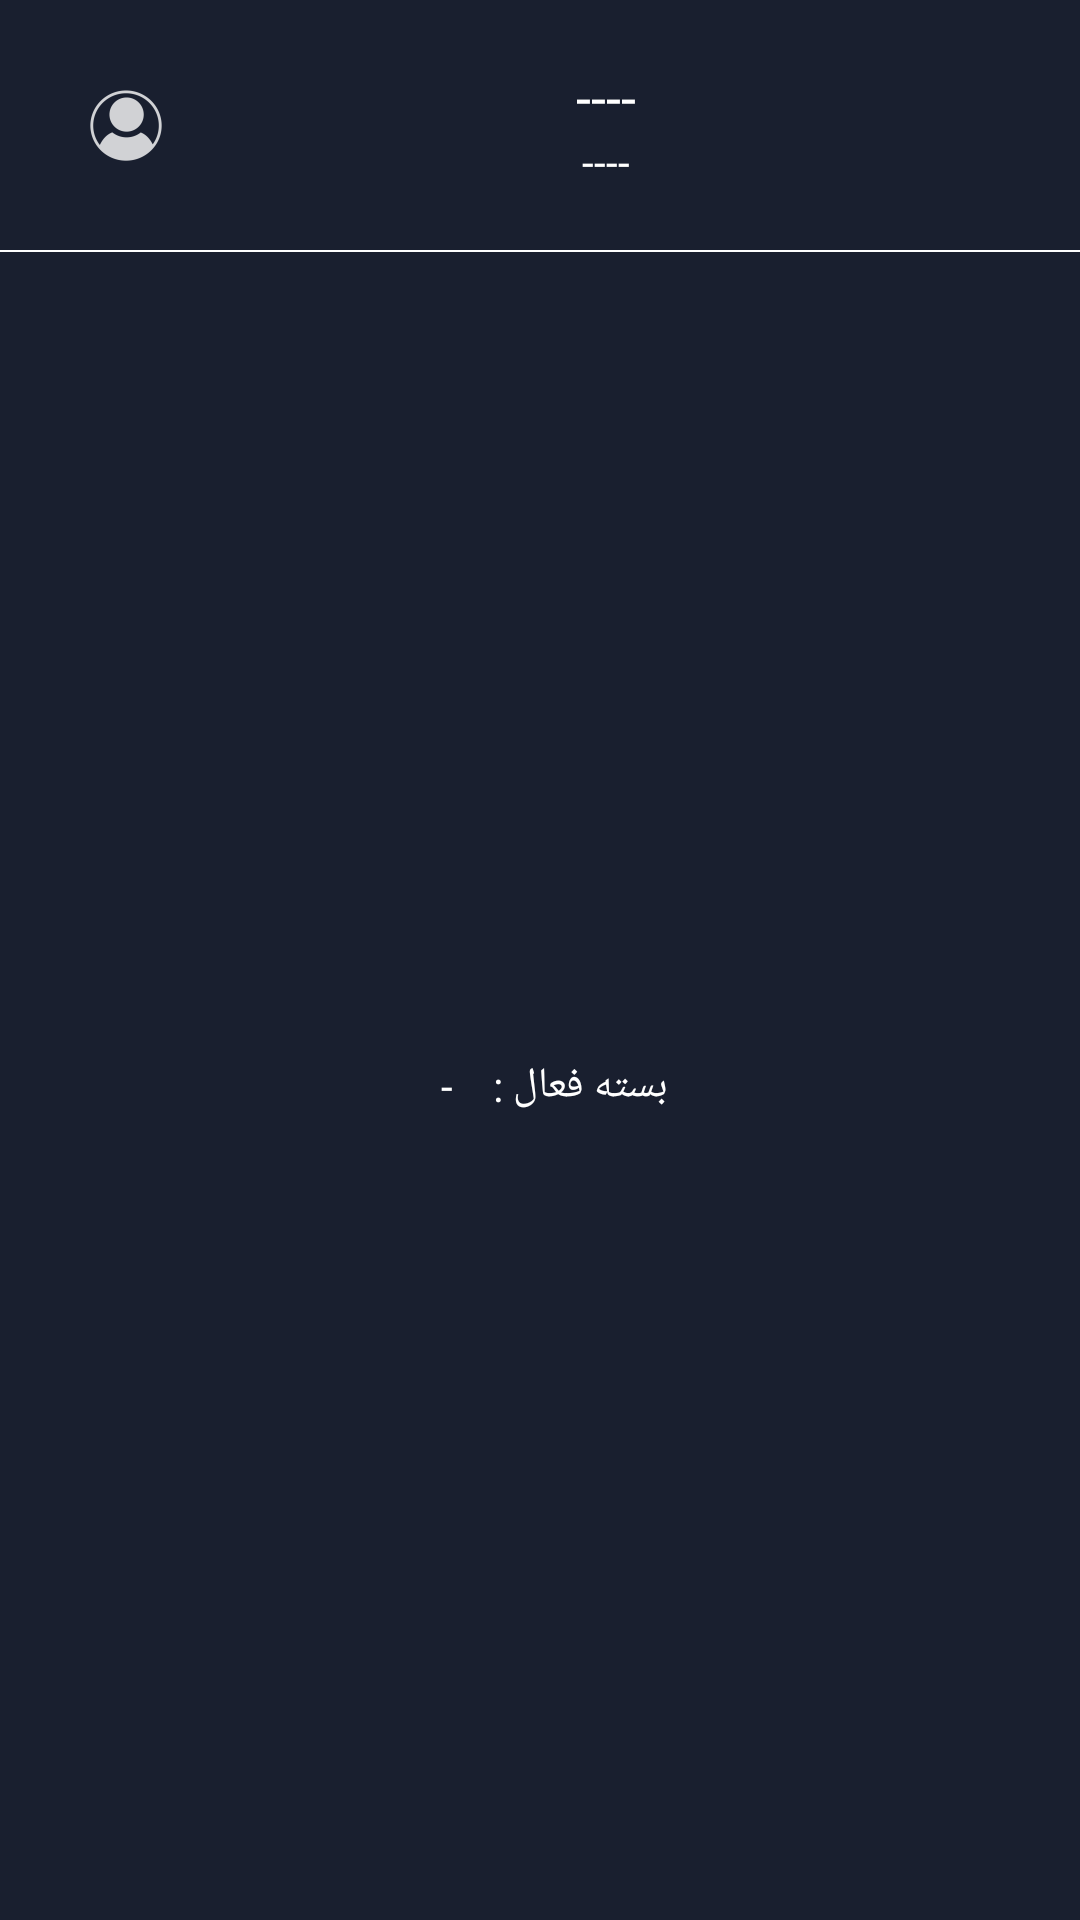

Reconstruct the res/layout file that produces this screen, plus the resources it refers to.
<!-- AndroidManifest.xml: application theme Theme.Bina -->
<!-- res/layout/nav_header.xml -->
<?xml version="1.0" encoding="utf-8"?>
<LinearLayout
    xmlns:android="http://schemas.android.com/apk/res/android"
    xmlns:app="http://schemas.android.com/apk/res-auto"
    android:layout_width="match_parent"
    android:layout_height="wrap_content"
    android:background="@color/darkblue"

    android:orientation="vertical">

    <LinearLayout
        android:layout_width="match_parent"
        android:layout_height="wrap_content"
        android:orientation="horizontal"
        android:layout_marginVertical="20dp"
        android:layout_marginHorizontal="30dp"
        android:gravity="center_vertical">

        <ImageView
            android:layout_width="wrap_content"
            android:layout_height="wrap_content"
            android:src="@drawable/ic_user" />

        <LinearLayout
            android:layout_width="match_parent"
            android:layout_height="wrap_content"
            android:orientation="vertical"
            android:gravity="center">

            <TextView
                android:id="@+id/textname"
                android:layout_width="wrap_content"
                android:layout_height="wrap_content"
                android:text="----"
                android:textColor="#ffffff"
                android:textSize="18sp"
                android:gravity="left"
                android:textAlignment="gravity"
                android:fontFamily="@font/iranyekan"
                android:layout_marginLeft="10dp"/>

            <TextView
                android:id="@+id/textemail"
                android:layout_width="wrap_content"
                android:layout_height="wrap_content"
                android:text="----"
                android:textColor="#ffffff"
                android:textSize="14sp"
                android:layout_marginLeft="10dp"/>
        </LinearLayout>



    </LinearLayout>

    <LinearLayout
        android:layout_width="match_parent"
        android:layout_height="2px"
        android:background="@color/white"
        android:orientation="vertical"/>

    <LinearLayout
        android:layout_width="match_parent"
        android:layout_height="match_parent"
        android:orientation="vertical"
        android:layout_marginHorizontal="30dp"
        android:layout_marginVertical="20dp">

        <LinearLayout
            android:layout_width="match_parent"
            android:layout_height="match_parent"
            android:orientation="horizontal"
            android:gravity="center">

            <TextView
                android:id="@+id/textplanname"
                android:layout_width="wrap_content"
                android:layout_height="wrap_content"
                android:text="-"
                android:textColor="#ffffff"
                android:textSize="14sp"
                android:gravity="left"
                android:textAlignment="gravity"
                android:fontFamily="@font/iranyekan"
                android:layout_marginLeft="10dp"/>

            <TextView
                android:id="@+id/text231234"
                android:layout_width="wrap_content"
                android:layout_height="wrap_content"
                android:text="بسته فعال : "
                android:textColor="#ffffff"
                android:textSize="14sp"
                android:gravity="left"
                android:textAlignment="gravity"
                android:fontFamily="@font/iranyekan"
                android:layout_marginLeft="10dp"/>

        </LinearLayout>

        <LinearLayout
            android:layout_width="match_parent"
            android:layout_height="match_parent"
            android:orientation="horizontal"
            android:gravity="center">

            <TextView
                android:id="@+id/textExpdate"
                android:layout_width="wrap_content"
                android:layout_height="wrap_content"
                android:text="-"
                android:textColor="#ffffff"
                android:textSize="14sp"
                android:gravity="left"
                android:textAlignment="gravity"
                android:fontFamily="@font/iranyekan"
                android:layout_marginLeft="10dp"/>

            <TextView
                android:id="@+id/text231"
                android:layout_width="wrap_content"
                android:layout_height="wrap_content"
                android:text="تاریخ اعتبار : "
                android:textColor="#ffffff"
                android:textSize="14sp"
                android:gravity="left"
                android:textAlignment="gravity"
                android:fontFamily="@font/iranyekan"
                android:layout_marginLeft="10dp"/>

        </LinearLayout>

    </LinearLayout>


</LinearLayout>
<!-- resources referenced by this layout -->
<resources>
  <color name="darkblue">#191f2f</color>
  <color name="white">#fdfdfd</color>
  <!-- drawable ic_user: png bitmap (drawable-hdpi, 1031 bytes) -->
  <style name="Theme.Bina" parent="Theme.MaterialComponents.DayNight.NoActionBar">
  
          
          <item name="windowNoTitle">true</item>
          <item name="windowActionBar">false</item>
          <item name="colorPrimary">@color/purple_500</item>
          <item name="colorPrimaryVariant">@color/purple_700</item>
          <item name="colorOnPrimary">@color/white</item>
          
          <item name="colorSecondary">@color/teal_200</item>
          <item name="colorSecondaryVariant">@color/teal_700</item>
          <item name="colorOnSecondary">@color/black</item>
          
          <item name="android:windowBackground">@color/darkblue</item>
          <item name="android:statusBarColor" tools:targetApi="l">?attr/colorPrimaryVariant</item>
  
  
  
      </style>
  <color name="purple_500">#121121</color>
  <color name="purple_700">#212121</color>
  <color name="teal_200">#08ab74</color>
  <color name="teal_700">#FF018786</color>
  <color name="black">#FF000000</color>
</resources>
